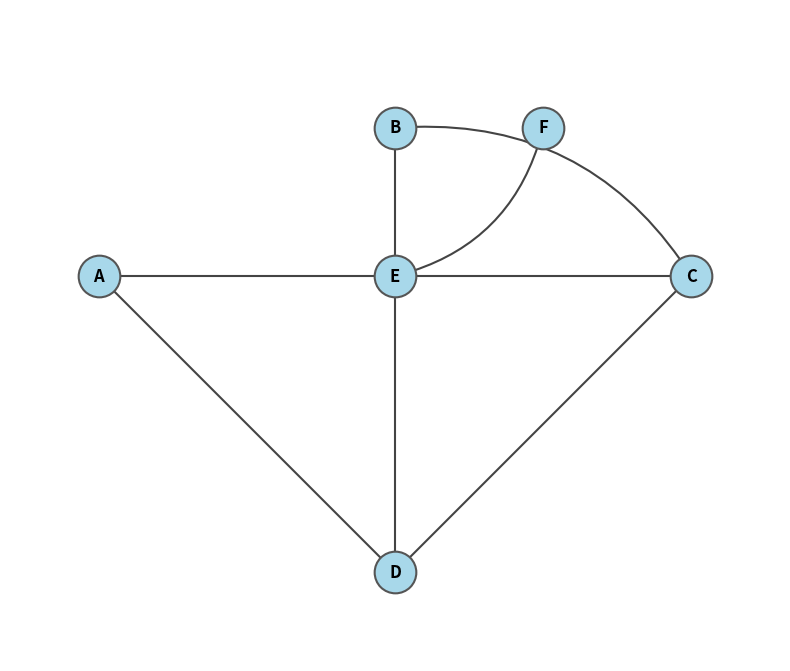

Write Python code to recreate this figure.
import matplotlib
matplotlib.use('Agg')
import matplotlib.pyplot as plt

def _cross2d(o, u, v):
    return (u[0]-o[0])*(v[1]-o[1]) - (u[1]-o[1])*(v[0]-o[0])

def segments_cross(a, b, c, d):
    if a == c or a == d or b == c or b == d:
        return False
    return (_cross2d(c,d,a) * _cross2d(c,d,b) < 0 and
            _cross2d(a,b,c) * _cross2d(a,b,d) < 0)

nodes = {
    'A': (0, 2), 'B': (2, 3), 'C': (4, 2),
    'D': (2, 0), 'E': (2, 2), 'F': (3, 3)
}
edges = [('E','F'), ('B','C'), ('C','D'), ('D','A'), ('A','E'), ('B','E'), ('C','E'), ('D','E')]

# For each crossing pair, bend the two edges in opposite directions
curvatures = [0.0] * len(edges)
for i in range(len(edges)):
    for j in range(i+1, len(edges)):
        u1, v1 = edges[i]
        u2, v2 = edges[j]
        if segments_cross(nodes[u1], nodes[v1], nodes[u2], nodes[v2]):
            curvatures[i] = 0.3
            curvatures[j] = -0.3

fig, ax = plt.subplots(figsize=(8, 7))

for (u, v), rad in zip(edges, curvatures):
    ax.annotate("", xy=nodes[v], xytext=nodes[u],
                arrowprops=dict(
                    arrowstyle="-",
                    connectionstyle=f"arc3,rad={rad}",
                    color='#444',
                    lw=1.5,
                    shrinkA=14, shrinkB=14,
                ))

for name, (x, y) in nodes.items():
    ax.scatter(x, y, s=900, c='#a8d8ea', zorder=5, linewidths=1.5, edgecolors='#555')
    ax.text(x, y, name, ha='center', va='center', zorder=6, fontsize=12, fontweight='bold')

ax.set_aspect('equal')
ax.axis('off')
ax.set_xlim(-0.6, 4.6)
ax.set_ylim(-0.6, 3.8)
plt.tight_layout()
plt.savefig('graph_fixed.png', dpi=120, bbox_inches='tight')
print('Wrote graph_fixed.png')
